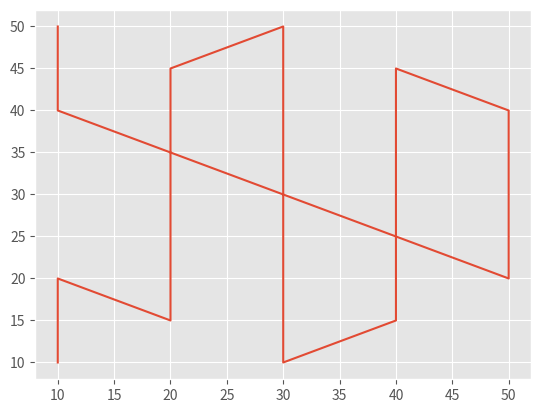

Recreate this plot in Python.
import matplotlib.pyplot as plt 
import numpy as np 

x = [10, 10, 20, 20, 20, 20, 30, 30, 30, 30, 30, 40, 40, 40, 40, 50, 50, 50, 10, 10]

y =  [10, 20, 15, 25, 35, 45, 50, 40, 30, 20, 10, 15, 25, 35, 45, 40, 30, 20, 40, 50]

plt.style.use("ggplot")

plt.plot(x, y)
plt.show()